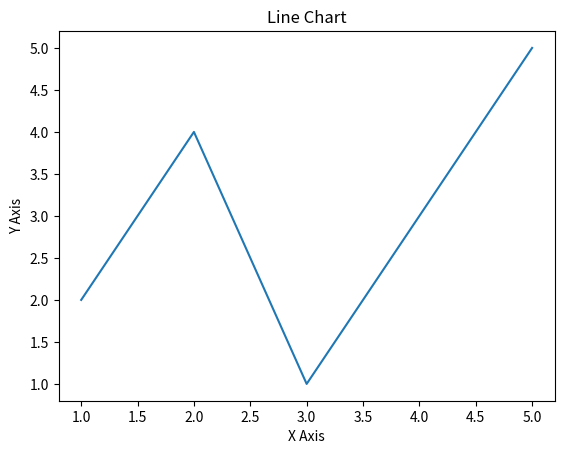

This figure's Python source:
import matplotlib.pyplot as plt

x = [1, 2, 3, 4, 5]
y = [2, 4, 1, 3, 5]

plt.plot(x, y)
plt.xlabel("X Axis")
plt.ylabel("Y Axis")
plt.title("Line Chart")
plt.show()
